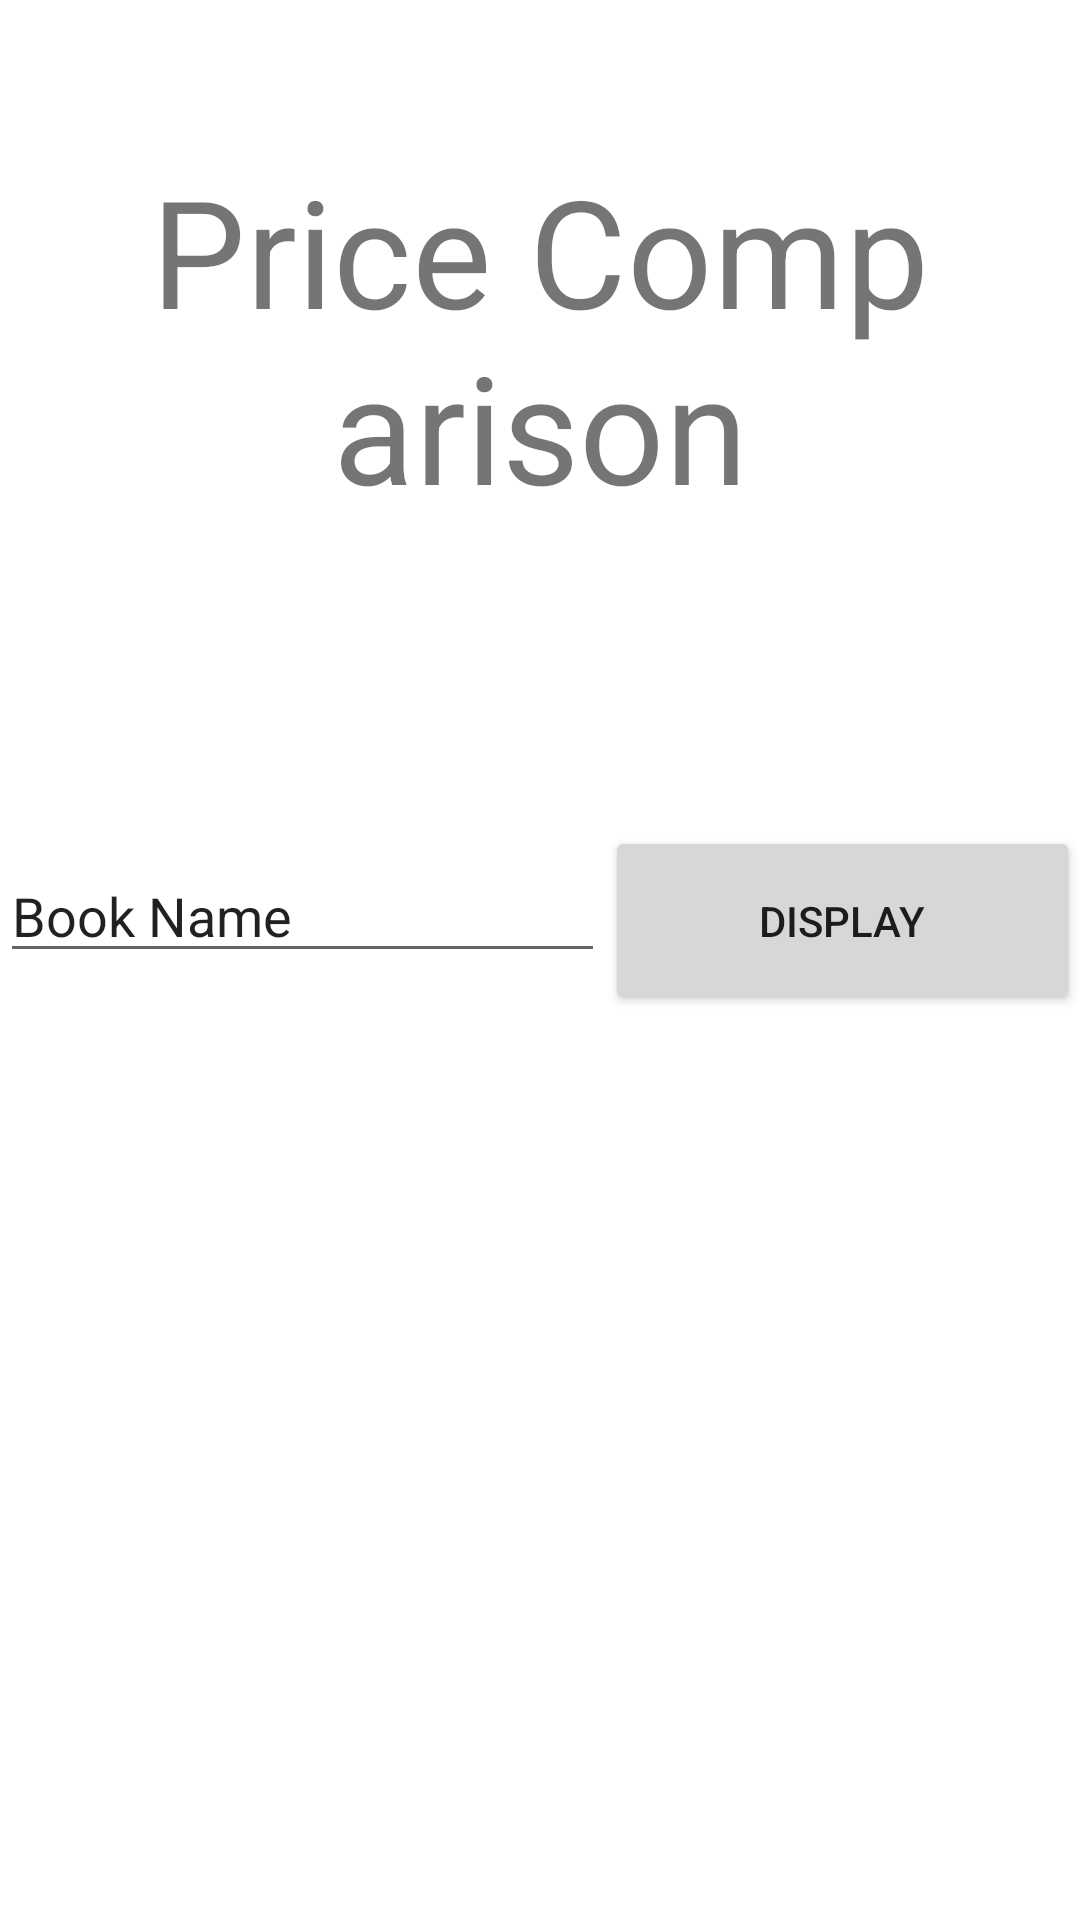

Layout XML and referenced resources for this Android screen:
<!-- AndroidManifest.xml: application theme Theme.BuBuddies -->
<!-- res/layout/fragment_ebay.xml -->
<?xml version="1.0" encoding="utf-8"?>
<androidx.constraintlayout.widget.ConstraintLayout xmlns:android="http://schemas.android.com/apk/res/android"
    xmlns:app="http://schemas.android.com/apk/res-auto"
    xmlns:tools="http://schemas.android.com/tools"
    android:layout_width="match_parent"
    android:layout_height="match_parent"
    tools:context="com.green.bubuddies.MainActivity">

    <LinearLayout
        android:id="@+id/linearLayout"
        android:layout_width="0dp"
        android:layout_height="0dp"
        android:orientation="vertical"
        app:layout_constraintBottom_toBottomOf="parent"
        app:layout_constraintEnd_toEndOf="parent"
        app:layout_constraintStart_toStartOf="parent"
        app:layout_constraintTop_toTopOf="parent">

        <TextView
            android:id="@+id/textView4"
            android:layout_width="match_parent"
            android:layout_height="wrap_content"
            android:layout_margin="50dp"
            android:text="Price Comparison"
            android:textAlignment="center"
            android:textSize="50dp" />

        <LinearLayout
            android:layout_width="match_parent"
            android:layout_height="88dp"
            android:layout_marginTop="50dp"
            android:layout_marginBottom="50dp"
            android:layout_weight="1">

            <EditText
                android:id="@+id/txtBookName"
                android:layout_width="wrap_content"
                android:layout_height="wrap_content"
                android:layout_weight="1"
                android:ems="10"
                android:inputType="textPersonName"
                android:text="Book Name" />

            <Button
                android:id="@+id/btnFindPrice"
                android:layout_width="167dp"
                android:layout_height="63dp"
                android:layout_weight="1"
                android:text="Display" />
        </LinearLayout>

        <ListView
            android:id="@+id/lv_items"
            android:layout_width="wrap_content"
            android:layout_height="273dp"
            android:layout_alignParentStart="false"
            android:layout_alignParentTop="true"
            android:layout_weight="4"
            android:fastScrollAlwaysVisible="false" />

    </LinearLayout>

</androidx.constraintlayout.widget.ConstraintLayout>
<!-- resources referenced by this layout -->
<resources>
  <style name="Theme.BuBuddies" parent="Theme.MaterialComponents.DayNight.DarkActionBar">
          
          <item name="colorPrimary">@color/purple_500</item>
          <item name="colorPrimaryVariant">@color/purple_700</item>
          <item name="colorOnPrimary">@color/white</item>
          <item name="colorAccent">@color/shrine_pink_100</item>
          
          <item name="colorSecondary">@color/teal_200</item>
          <item name="colorSecondaryVariant">@color/price_button_grey</item>
          <item name="colorOnSecondary">@color/black</item>
          
          <item name="android:statusBarColor" tools:targetApi="l">?attr/colorPrimaryVariant</item>
          
      </style>
  <color name="purple_500">#700000</color>
  <color name="purple_700">#D30000</color>
  <color name="white">#FFFFFFFF</color>
  <color name="shrine_pink_100">#ffb6c1</color>
  <color name="teal_200">#E87474</color>
  <color name="price_button_grey">#555</color>
  <color name="black">#FF000000</color>
</resources>
